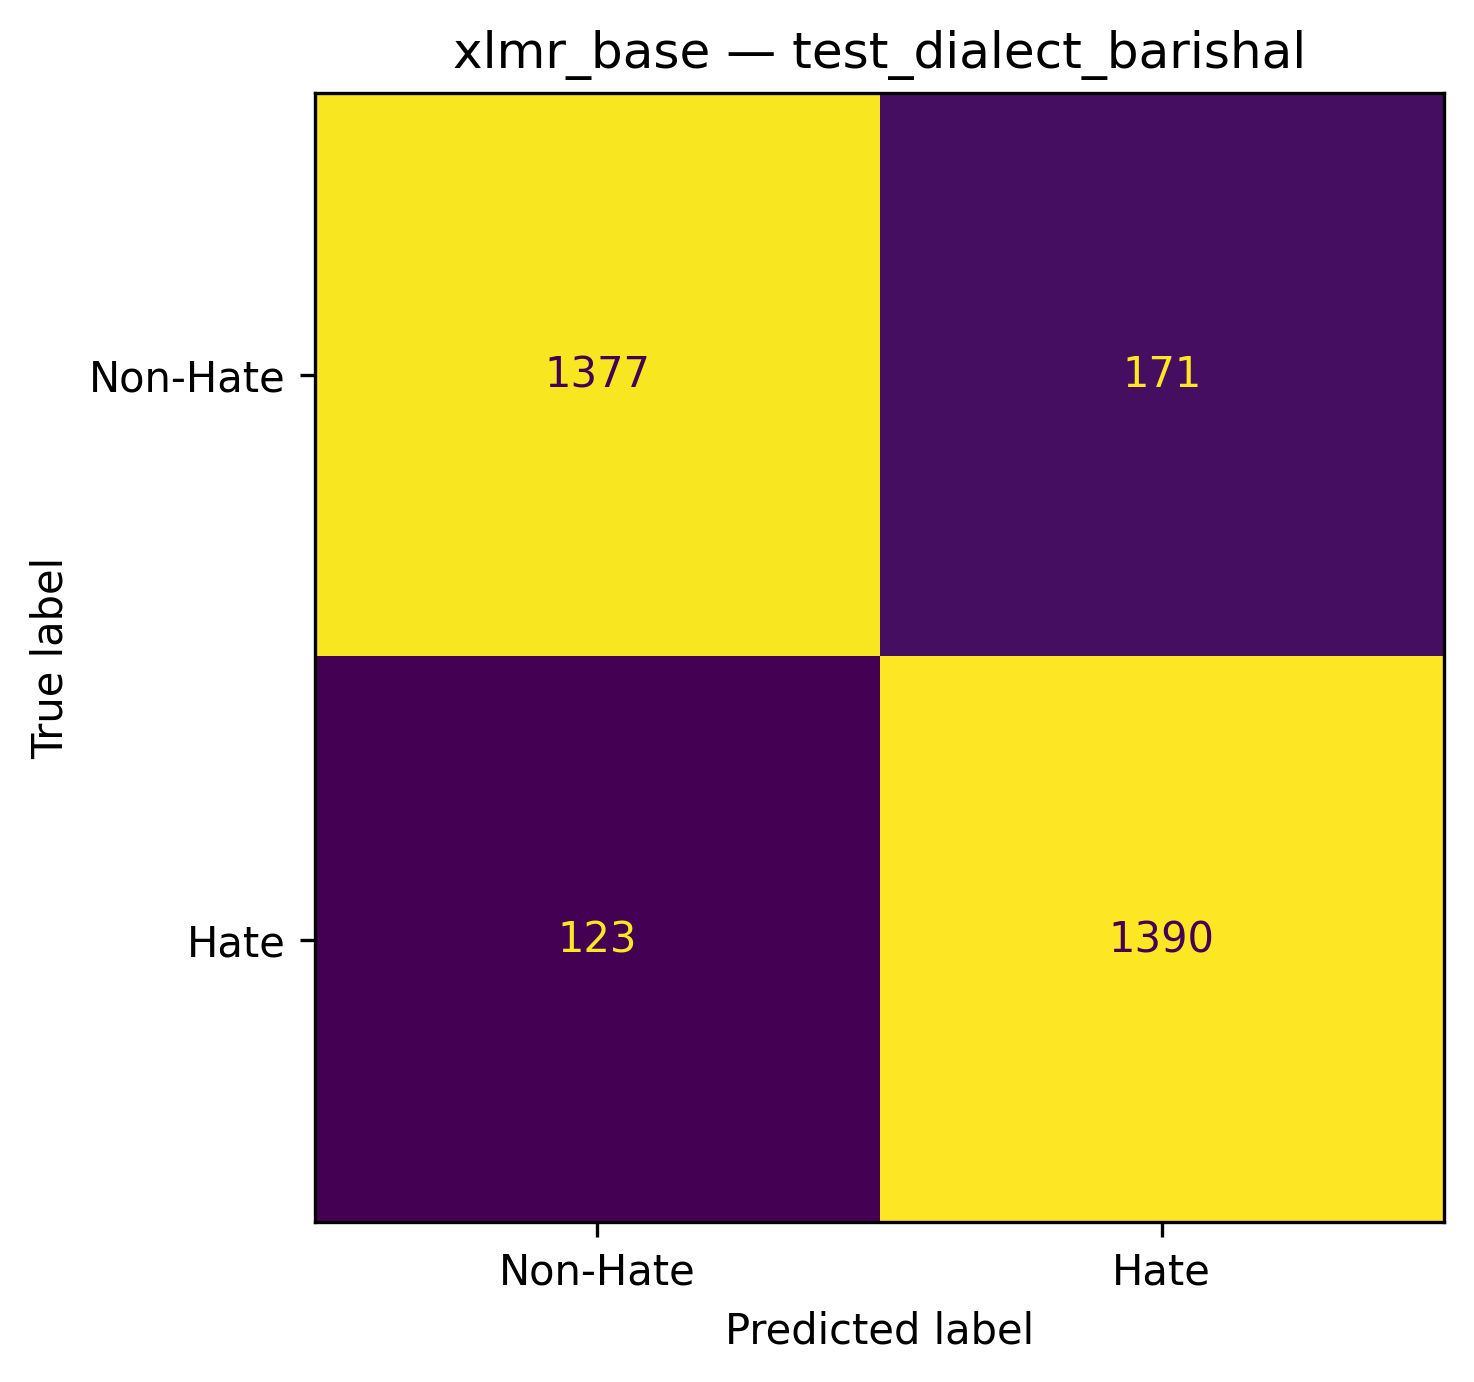

The table this chart was drawn from, first rows:
, Predicted_Non-Hate, Predicted_Hate
Actual_Non-Hate, 1377, 171
Actual_Hate, 123, 1390
